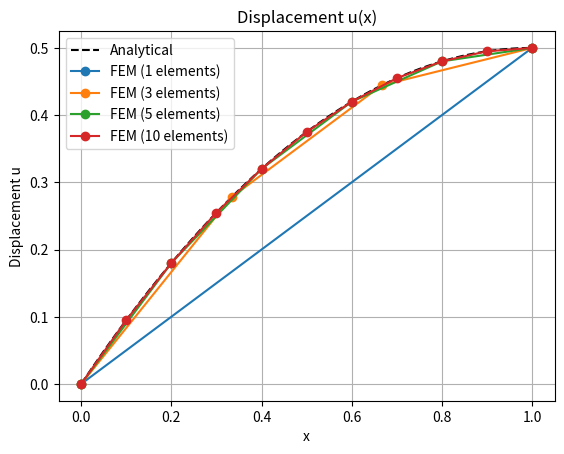
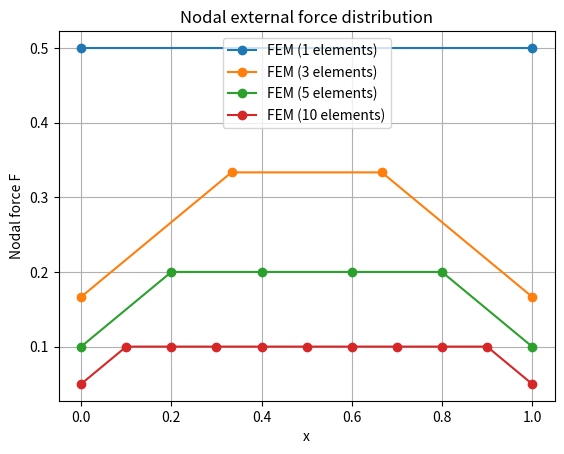

Write Python code to recreate these figures, in order.
import numpy as np
import matplotlib.pyplot as plt


EA = 1
n0 = 1
L = 1

def element_stiffness(EA,Le):
    return (EA / Le) * np.array([[1, -1],[-1, 1]])

def element_force(n0, Le):
    return (n0 * Le/2) * np.array([1, 1])

def fem_solver(ne):
    nn = ne + 1
    Le = L / ne

    k = np.zeros((nn, nn))
    f = np.zeros(nn)

    for e in range(ne):
        Ke = element_stiffness(EA, Le)
        Fe = element_force(n0, Le)


        nodes = [e, e+1]

        for i in range(2):
            for j in range(2):
                k[nodes[i], nodes[j]] += Ke[i, j]
            f[nodes[i]] += Fe[i]

    K_red = k[1:, 1:]
    F_red = f[1:] 

    u_red = np.linalg.solve(K_red, F_red)


    u = np.zeros(nn)
    u[1:] = u_red


    x = np.linspace(0, L, nn)


    return x, u, f 


def analytical_u(x):
    return (n0 / (2 * EA)) * x * (2 * L - x)

x_exact = np.linspace(0, L, 200)
u_exact = analytical_u(x_exact)

plt.figure()
plt.plot(x_exact, u_exact, 'k--', label="Analytical")


for ne in [1, 3, 5, 10]:
    x, u, f = fem_solver(ne)
    plt.plot(x, u, marker='o', label=f"FEM ({ne} elements)")

plt.xlabel("x")
plt.ylabel("Displacement u")
plt.title("Displacement u(x)")
plt.legend()
plt.grid(True)
plt.show()


plt.figure()

for ne in [1, 3, 5, 10]:
    x, u, f = fem_solver(ne)
    plt.plot(x, f, marker='o', label=f"FEM ({ne} elements)")

plt.xlabel("x")
plt.ylabel("Nodal force F")
plt.title("Nodal external force distribution")
plt.legend()
plt.grid(True)
plt.show()